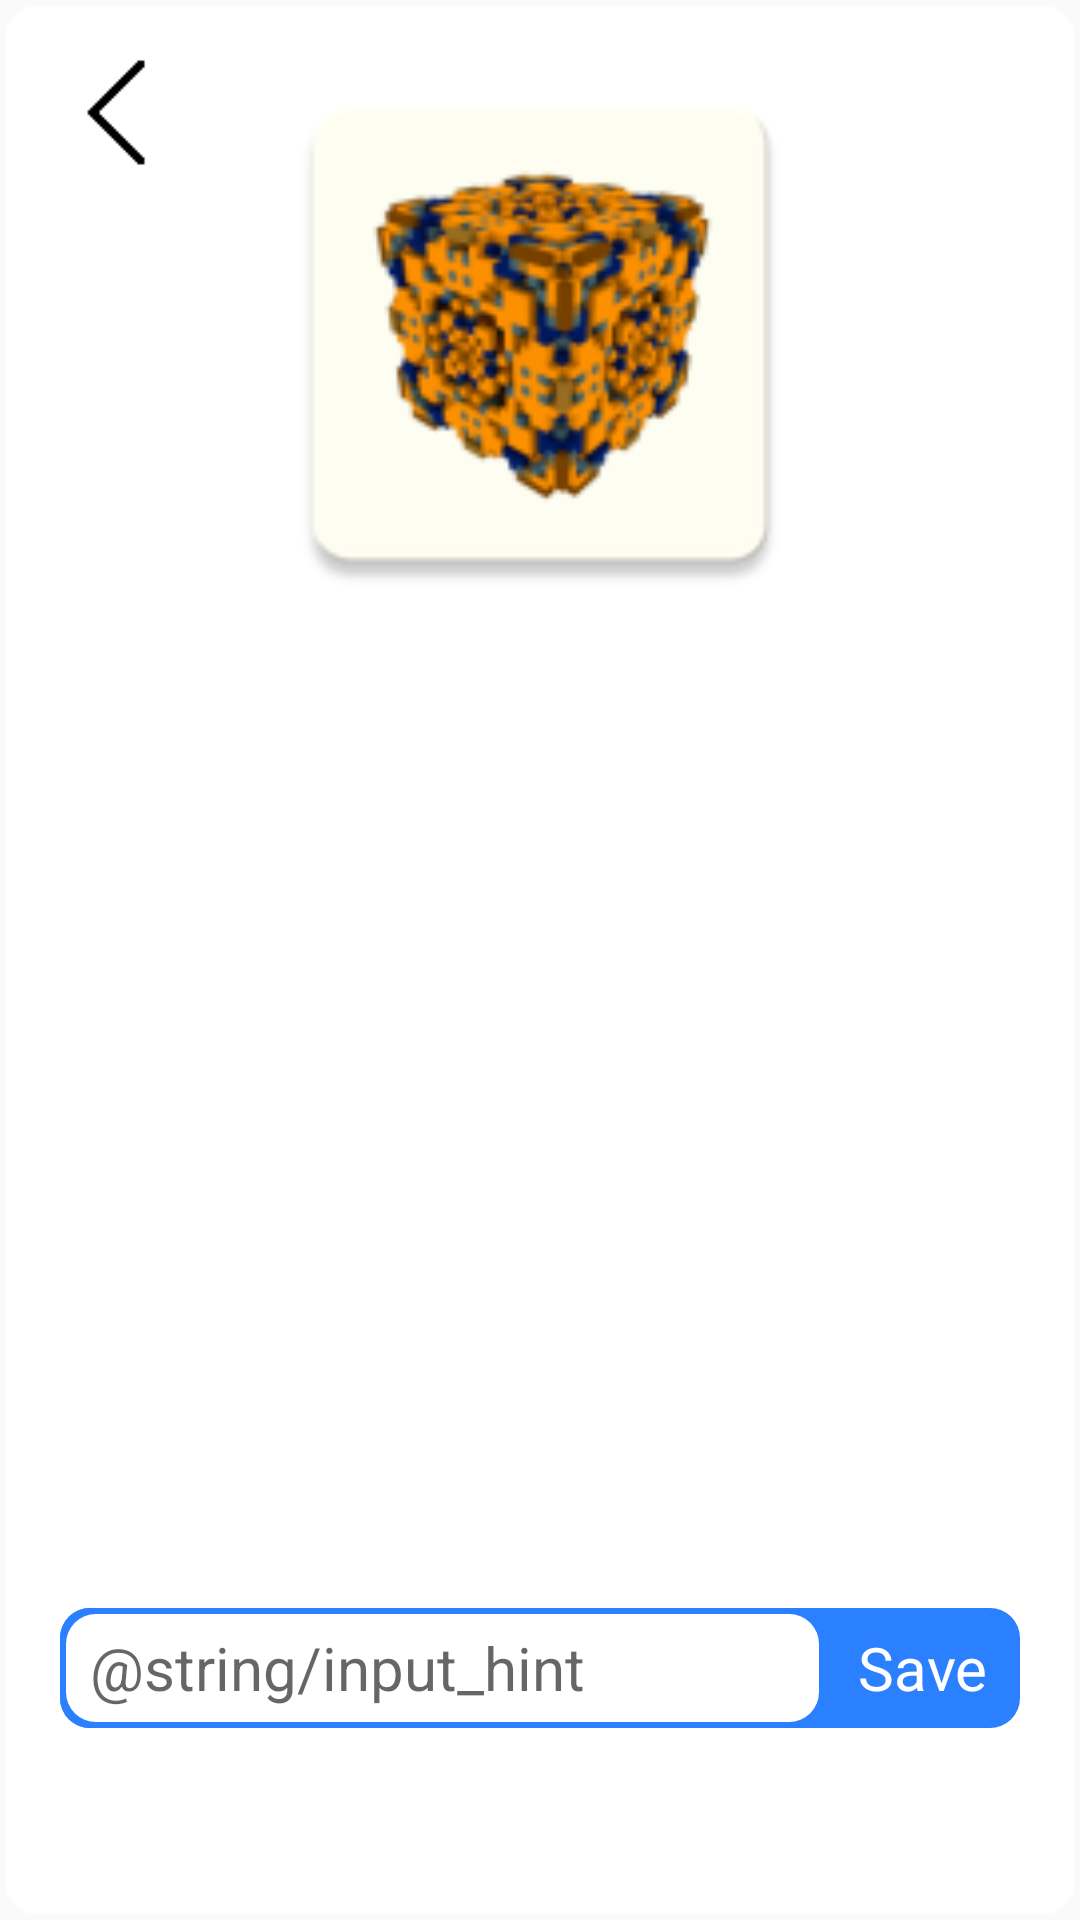

Produce the Android XML layout that renders to this screen, including the resource entries it uses.
<!-- AndroidManifest.xml: application theme Theme.AppCompat.Light.NoActionBar -->
<!-- res/layout/fragment_save.xml -->
<?xml version="1.0" encoding="utf-8"?>
<android.support.constraint.ConstraintLayout xmlns:android="http://schemas.android.com/apk/res/android"
    xmlns:app="http://schemas.android.com/apk/res-auto"
    xmlns:tools="http://schemas.android.com/tools"
    android:layout_width="match_parent"
    android:layout_height="match_parent"
    android:background="@drawable/save_background"
    android:orientation="horizontal"
    tools:context="com.cellular.automata.cellularautomata.fragments.FragmentSave">


    <ImageView
        android:id="@+id/ic_back"
        android:layout_width="59dp"
        android:layout_height="55dp"
        android:layout_marginLeft="10dp"
        android:layout_marginStart="10dp"
        android:layout_marginTop="10dp"
        android:alpha="1"
        app:layout_constraintStart_toStartOf="parent"
        app:layout_constraintTop_toTopOf="parent"
        app:srcCompat="@drawable/ic_menu_left" />

    <ImageView
        android:id="@+id/img_screenshot"
        android:layout_width="279dp"
        android:layout_height="191dp"
        android:layout_marginEnd="8dp"
        android:layout_marginLeft="8dp"
        android:layout_marginRight="8dp"
        android:layout_marginStart="8dp"
        android:layout_marginTop="16dp"
        app:layout_constraintEnd_toEndOf="parent"
        app:layout_constraintHorizontal_bias="0.501"
        app:layout_constraintStart_toStartOf="parent"
        app:layout_constraintTop_toTopOf="parent"
        app:srcCompat="@mipmap/ic_launcher" />

    <LinearLayout
        android:id="@+id/linearLayout"
        android:layout_width="320dp"
        android:layout_height="40dp"
        android:layout_marginBottom="64dp"
        android:layout_marginEnd="8dp"
        android:layout_marginLeft="8dp"
        android:layout_marginRight="8dp"
        android:layout_marginStart="8dp"
        android:background="@drawable/input_background_full"
        android:orientation="horizontal"
        app:layout_constraintBottom_toBottomOf="parent"
        app:layout_constraintEnd_toEndOf="parent"
        app:layout_constraintStart_toStartOf="parent">

        <EditText
            android:id="@+id/inputName"
            android:layout_width="223dp"
            android:layout_height="match_parent"
            android:layout_weight="1"
            android:background="@drawable/input_background"
            android:hint="@string/input_hint"
            android:inputType="text"
            android:paddingLeft="10dp"
            android:paddingRight="10dp"
            android:textColor="@android:color/black"
            android:textSize="20sp" />

        <TextView
            android:id="@+id/txt_save"
            android:layout_width="33dp"
            android:layout_height="match_parent"
            android:layout_weight="1"
            android:gravity="center"
            android:text="Save"
            android:textColor="@color/colorWhite"
            android:textSize="20sp" />

    </LinearLayout>

    <TextView
        android:id="@+id/hintTextView"
        android:layout_width="wrap_content"
        android:layout_height="wrap_content"
        android:layout_marginBottom="8dp"
        android:layout_marginTop="8dp"
        android:gravity="center"
        android:text="hint"
        android:textColor="@android:color/black"
        android:textSize="20sp"
        android:visibility="invisible"
        app:layout_constraintBottom_toTopOf="@+id/linearLayout"
        app:layout_constraintTop_toBottomOf="@+id/img_screenshot"
        app:layout_constraintVertical_bias="0.588"
        tools:layout_editor_absoluteX="279dp" />

</android.support.constraint.ConstraintLayout>
<!-- resources referenced by this layout -->
<resources>
  <color name="colorWhite">#ffffff</color>
  <!-- drawable ic_menu_left: png bitmap (drawable, 369 bytes) -->
  <!-- drawable input_background (drawable) -->
  <?xml version="1.0" encoding="utf-8"?>
  <layer-list xmlns:android="http://schemas.android.com/apk/res/android">
      <item>
          <shape xmlns:android="http://schemas.android.com/apk/res/android">
  
              <solid android:color="@color/colorBorder"/>
  
              <corners
                  android:radius="10dp" />
  
  
  
  
          </shape>
      </item>
      <item android:top="2dp" android:left="2dp" android:right="2dp" android:bottom="2dp">
          <shape xmlns:android="http://schemas.android.com/apk/res/android">
              <solid android:color="@color/colorWhite"/>
  
              <corners
                  android:radius="10dp" />
  
          </shape>
      </item>
  </layer-list>
  <!-- drawable input_background_full (drawable) -->
  <?xml version="1.0" encoding="utf-8"?>
  <layer-list xmlns:android="http://schemas.android.com/apk/res/android">
      <item>
          <shape xmlns:android="http://schemas.android.com/apk/res/android">
  
              <solid android:color="@color/colorBorder"/>
  
              <corners
                  android:radius="10dp" />
  
  
  
  
          </shape>
      </item>
  </layer-list>
  <!-- drawable save_background (drawable) -->
  <?xml version="1.0" encoding="utf-8"?>
  <layer-list xmlns:android="http://schemas.android.com/apk/res/android">
      <item android:top="2dp" android:left="2dp" android:right="2dp" android:bottom="2dp">
          <shape xmlns:android="http://schemas.android.com/apk/res/android">
              <solid android:color="@color/colorWhite"/>
  
              <corners
                  android:radius="10dp" />
  
          </shape>
      </item>
  </layer-list>
  <!-- mipmap ic_launcher: png bitmap (mipmap-hdpi, 5369 bytes) -->
  <color name="colorBorder">#2b80ff</color>
</resources>
